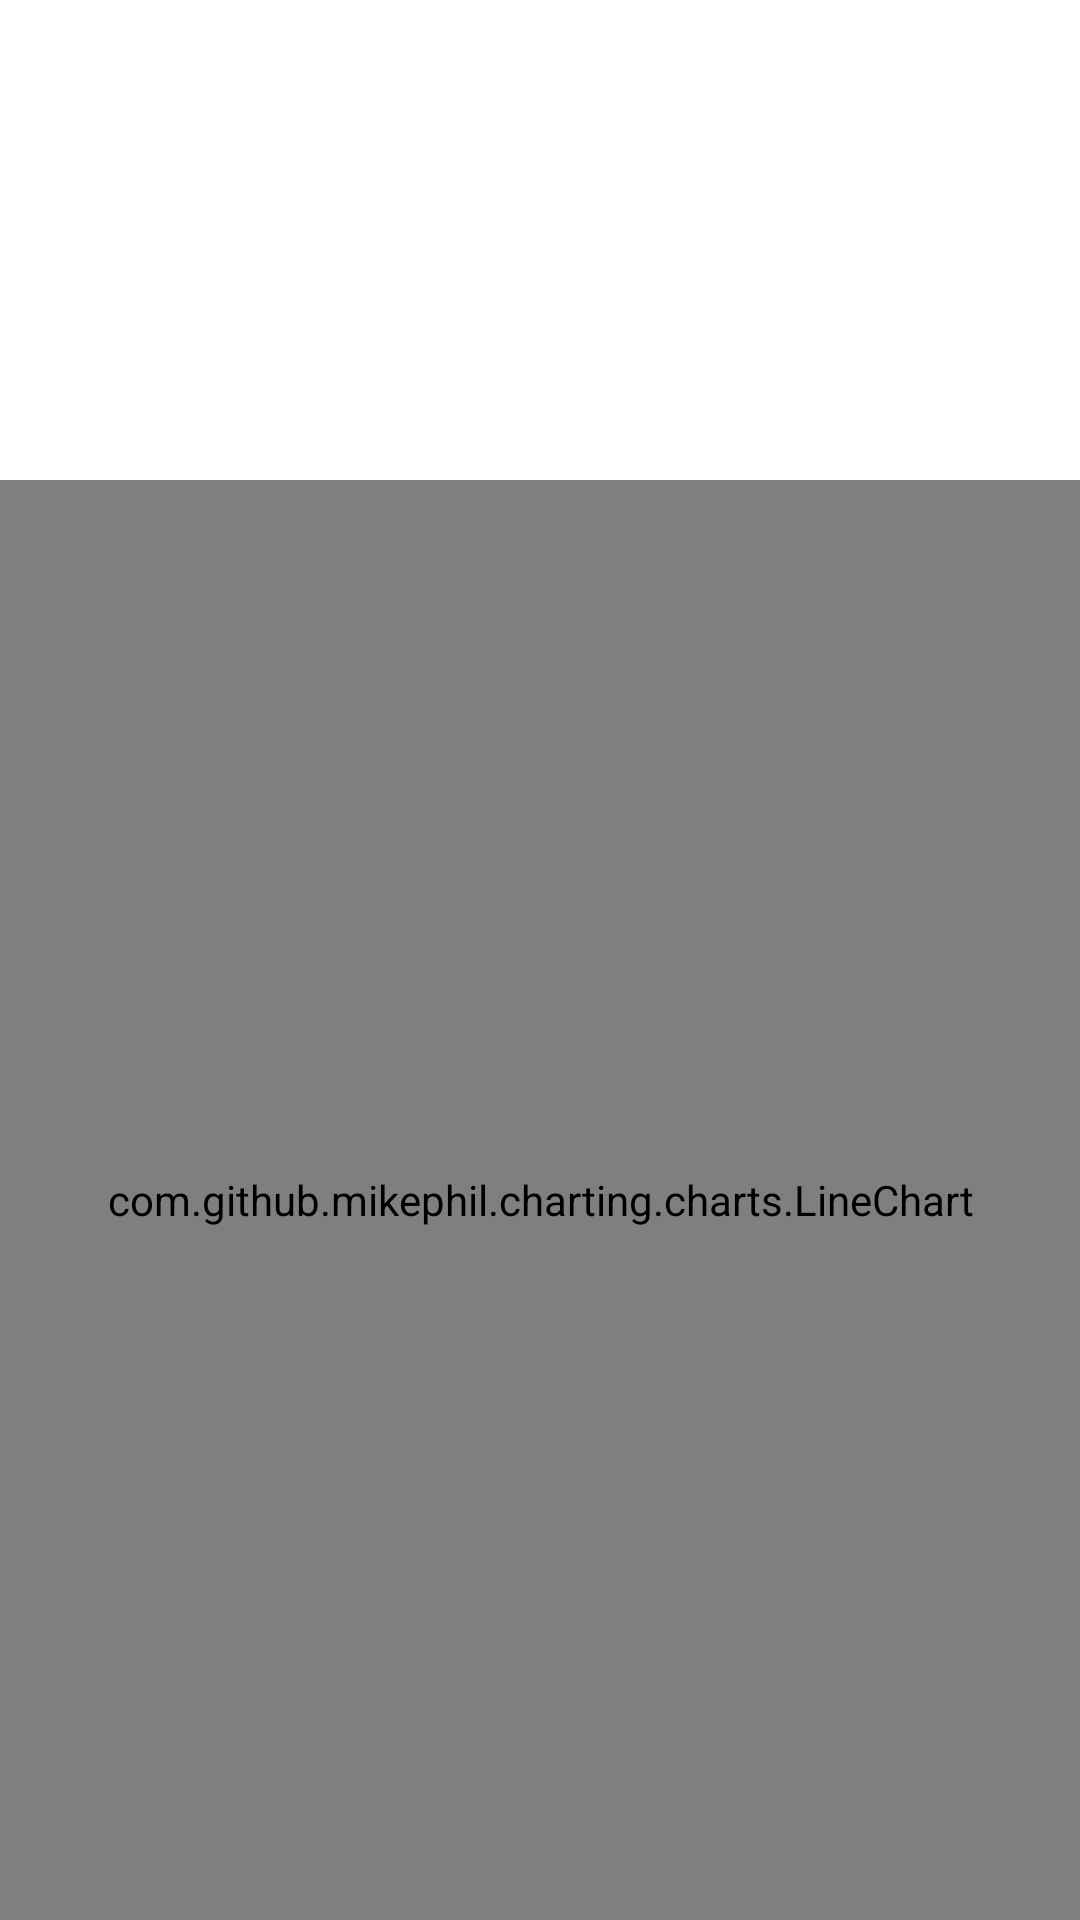

Reconstruct the res/layout file that produces this screen, plus the resources it refers to.
<!-- AndroidManifest.xml: application theme Theme.MaterialComponents.Light.DarkActionBar -->
<!-- res/layout/tmpl_chart.xml -->
<?xml version="1.0" encoding="utf-8"?>
<androidx.constraintlayout.widget.ConstraintLayout xmlns:android="http://schemas.android.com/apk/res/android"
    xmlns:app="http://schemas.android.com/apk/res-auto"
    android:layout_width="match_parent"
    android:layout_height="match_parent">

    <TextView
        android:id="@+id/tv_label_name"
        style="@android:style/TextAppearance.DeviceDefault.Widget"
        android:layout_width="0dp"
        android:layout_height="0dp"
        android:layout_marginStart="10dp"
        android:layout_marginTop="10dp"
        app:layout_constraintHeight_default="percent"
        app:layout_constraintHeight_percent="0.12"
        app:layout_constraintStart_toStartOf="parent"
        app:layout_constraintTop_toTopOf="parent"
        app:layout_constraintWidth_default="percent"
        app:layout_constraintWidth_percent="0.7" />

    <TextView
        android:id="@+id/tv_label_values"
        style="@android:style/TextAppearance.DeviceDefault.Widget"
        android:layout_width="0dp"
        android:layout_height="0dp"
        android:layout_marginStart="10dp"
        app:layout_constraintHeight_default="percent"
        app:layout_constraintHeight_percent="0.14"
        app:layout_constraintStart_toStartOf="parent"
        app:layout_constraintTop_toBottomOf="@+id/tv_label_name"
        app:layout_constraintWidth_default="percent"
        app:layout_constraintWidth_percent="0.4" />

    <com.github.mikephil.charting.charts.LineChart
        android:id="@+id/lc_chart"
        android:layout_width="match_parent"
        android:layout_height="0dp"
        android:orientation="vertical"
        app:layout_constraintBottom_toBottomOf="parent"
        app:layout_constraintEnd_toEndOf="parent"
        app:layout_constraintHeight_default="percent"
        app:layout_constraintHeight_percent="0.75"
        app:layout_constraintStart_toStartOf="parent" />

</androidx.constraintlayout.widget.ConstraintLayout>
<!-- resources referenced by this layout -->
<resources>

</resources>
